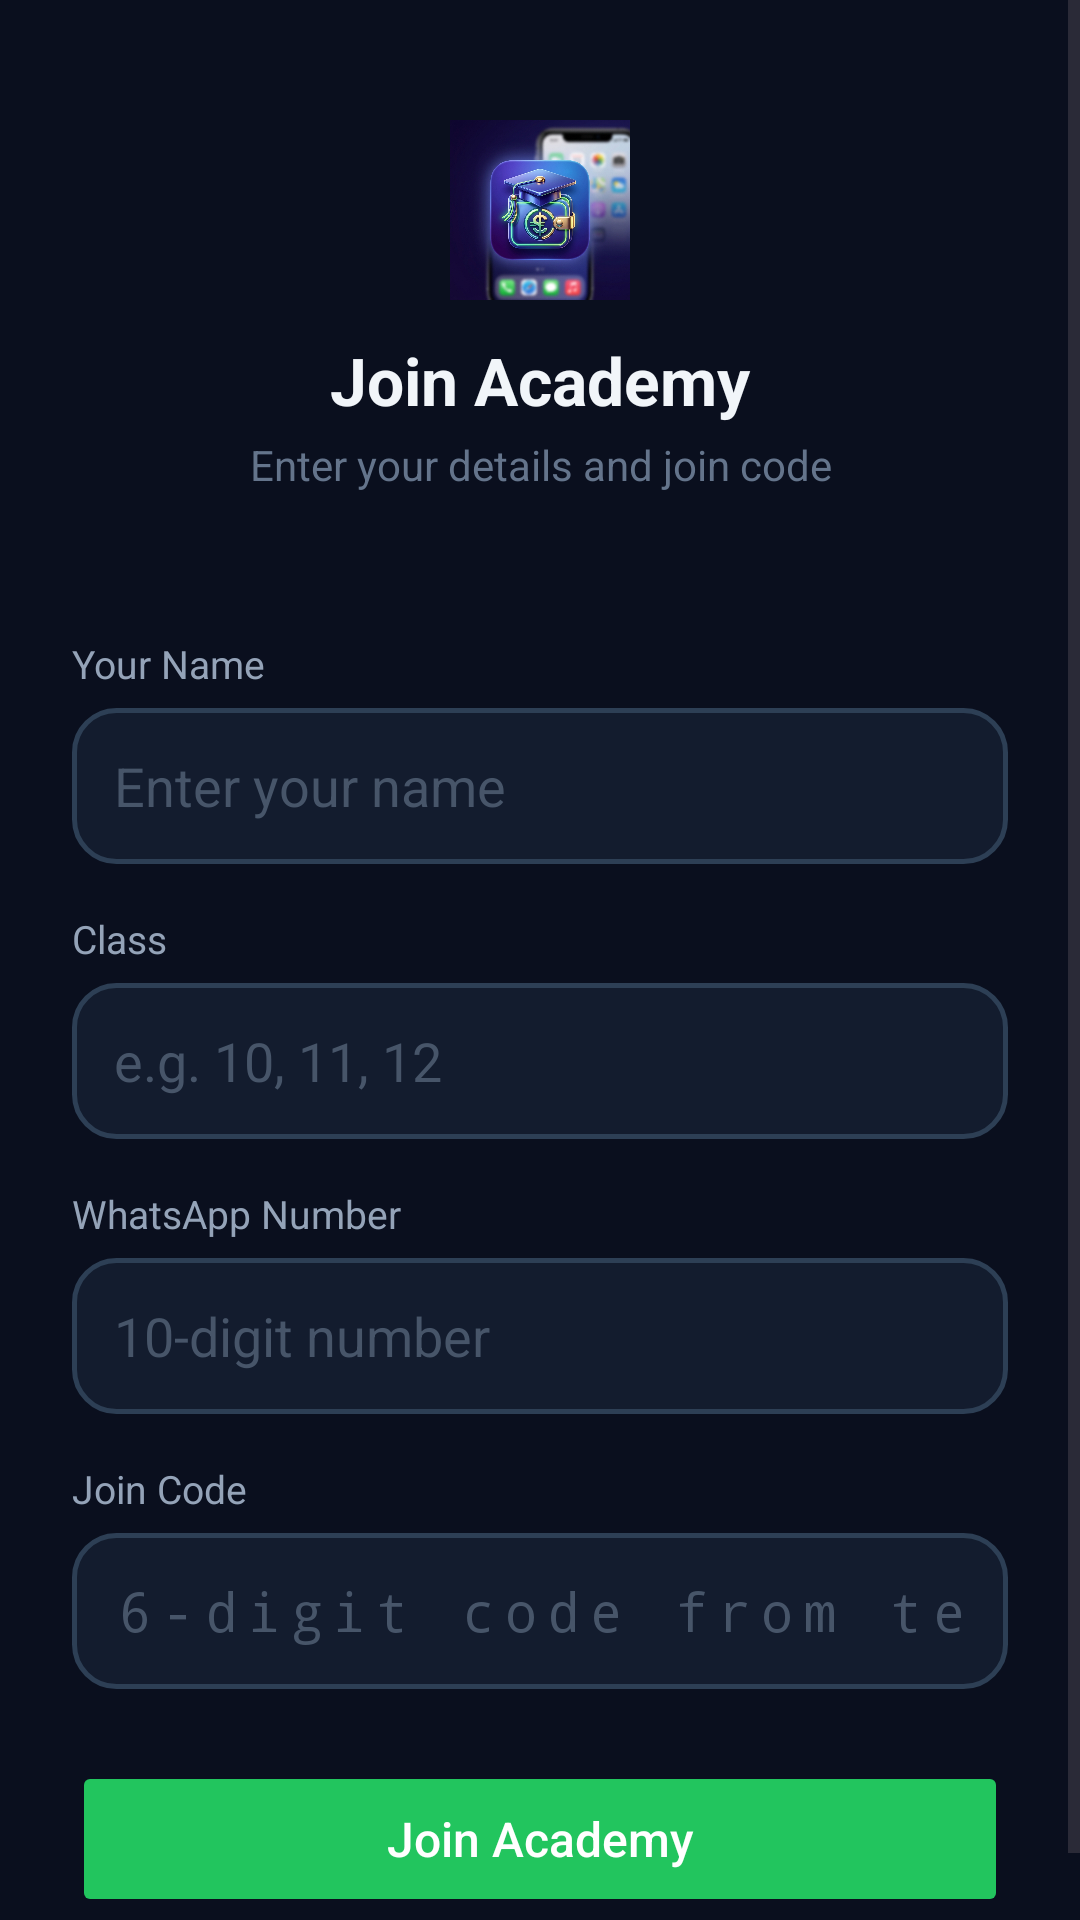

Here is an Android app screen rendered from its layout file. Give the layout XML and the strings, colors and styles it references.
<!-- AndroidManifest.xml: application theme Theme.FeesManager -->
<!-- res/layout/activity_student_join.xml -->
<?xml version="1.0" encoding="utf-8"?>
<ScrollView xmlns:android="http://schemas.android.com/apk/res/android"
    android:background="#0A0F1E"
    android:layout_width="match_parent"
    android:layout_height="match_parent">

    <LinearLayout android:orientation="vertical" android:layout_width="match_parent" android:layout_height="wrap_content">

        <LinearLayout android:orientation="vertical" android:gravity="center" android:background="@drawable/bg_header_dark" android:paddingTop="40dp" android:paddingBottom="24dp" android:paddingLeft="24dp" android:paddingRight="24dp" android:layout_width="match_parent" android:layout_height="wrap_content">
            <ImageView
                android:src="@drawable/ic_app_premium"
                android:layout_marginBottom="12dp"
                android:layout_width="60dp"
                android:layout_height="60dp"
                android:elevation="4dp"
                android:background="@drawable/bg_circle_avatar"
                android:clipToOutline="true"
                android:layout_gravity="center"/>
            <TextView android:text="Join Academy" android:textSize="22sp" android:textStyle="bold" android:textColor="#F1F5F9" android:gravity="center" android:layout_marginBottom="4dp" android:layout_width="match_parent" android:layout_height="wrap_content"/>
            <TextView android:text="Enter your details and join code" android:textSize="14sp" android:textColor="#64748B" android:gravity="center" android:layout_width="match_parent" android:layout_height="wrap_content"/>
        </LinearLayout>

        <LinearLayout android:orientation="vertical" android:padding="24dp" android:layout_width="match_parent" android:layout_height="wrap_content">

            <TextView android:text="Your Name" android:textColor="#94A3B8" android:textSize="13sp" android:layout_marginBottom="6dp" android:layout_width="wrap_content" android:layout_height="wrap_content"/>
            <EditText android:id="@+id/etName" android:hint="Enter your name" android:textColor="#F1F5F9" android:textColorHint="#475569" android:background="@drawable/bg_input_modern" android:padding="14dp" android:layout_marginBottom="16dp" android:layout_width="match_parent" android:layout_height="@dimen/btn_height"/>

            <TextView android:text="Class" android:textColor="#94A3B8" android:textSize="13sp" android:layout_marginBottom="6dp" android:layout_width="wrap_content" android:layout_height="wrap_content"/>
            <EditText android:id="@+id/etClass" android:hint="e.g. 10, 11, 12" android:textColor="#F1F5F9" android:textColorHint="#475569" android:background="@drawable/bg_input_modern" android:padding="14dp" android:layout_marginBottom="16dp" android:layout_width="match_parent" android:layout_height="@dimen/btn_height"/>

            <TextView android:text="WhatsApp Number" android:textColor="#94A3B8" android:textSize="13sp" android:layout_marginBottom="6dp" android:layout_width="wrap_content" android:layout_height="wrap_content"/>
            <EditText android:id="@+id/etWhatsapp" android:hint="10-digit number" android:textColor="#F1F5F9" android:textColorHint="#475569" android:background="@drawable/bg_input_modern" android:padding="14dp" android:inputType="phone" android:layout_marginBottom="16dp" android:layout_width="match_parent" android:layout_height="@dimen/btn_height"/>

            <TextView android:text="Join Code" android:textColor="#94A3B8" android:textSize="13sp" android:layout_marginBottom="6dp" android:layout_width="wrap_content" android:layout_height="wrap_content"/>
            <EditText android:id="@+id/etCode" android:hint="6-digit code from teacher" android:textColor="#F1F5F9" android:textColorHint="#475569" android:background="@drawable/bg_input_modern" android:padding="14dp" android:inputType="textCapCharacters" android:fontFamily="monospace" android:textSize="18sp" android:letterSpacing="0.2" android:layout_marginBottom="24dp" android:layout_width="match_parent" android:layout_height="@dimen/btn_height"/>

            <Button
                android:id="@+id/btnJoin"
                android:text="Join Academy"
                android:textAllCaps="false"
                android:textColor="#fff"
                android:textSize="16sp"
                android:backgroundTint="#22C55E"
                android:stateListAnimator="@null"
                android:layout_width="match_parent"
                android:layout_height="@dimen/btn_height"/>
        </LinearLayout>
    </LinearLayout>
</ScrollView>
<!-- resources referenced by this layout -->
<resources>
  <dimen name="btn_height">56dp</dimen>
  <!-- drawable bg_input_modern (drawable) -->
  <?xml version="1.0" encoding="utf-8"?>
  <shape xmlns:android="http://schemas.android.com/apk/res/android" android:shape="rectangle">
      <solid android:color="#131C2E"/>
      <corners android:radius="14dp"/>
      <stroke android:width="1.5dp" android:color="#2D3F55"/>
  </shape>
  <!-- drawable ic_app_premium: png bitmap (drawable, 528018 bytes) -->
  <style name="Theme.FeesManager" parent="Theme.Material3.DayNight.NoActionBar">
          <item name="colorPrimary">@color/indigo</item>
          <item name="colorPrimaryVariant">@color/indigo_dark</item>
          <item name="colorOnPrimary">@color/white</item>
          <item name="colorSecondary">@color/green</item>
          <item name="colorOnSecondary">@color/white</item>
          <item name="android:statusBarColor">@color/bg_header</item>
          <item name="android:navigationBarColor">@color/bg_primary</item>
          <item name="android:windowBackground">@color/bg_primary</item>
      </style>
  <color name="indigo">#6366F1</color>
  <color name="indigo_dark">#4F46E5</color>
  <color name="white">#FFFFFFFF</color>
  <color name="green">#10B981</color>
  <color name="bg_header">#0F172A</color>
  <color name="bg_primary">#0F172A</color>
</resources>
